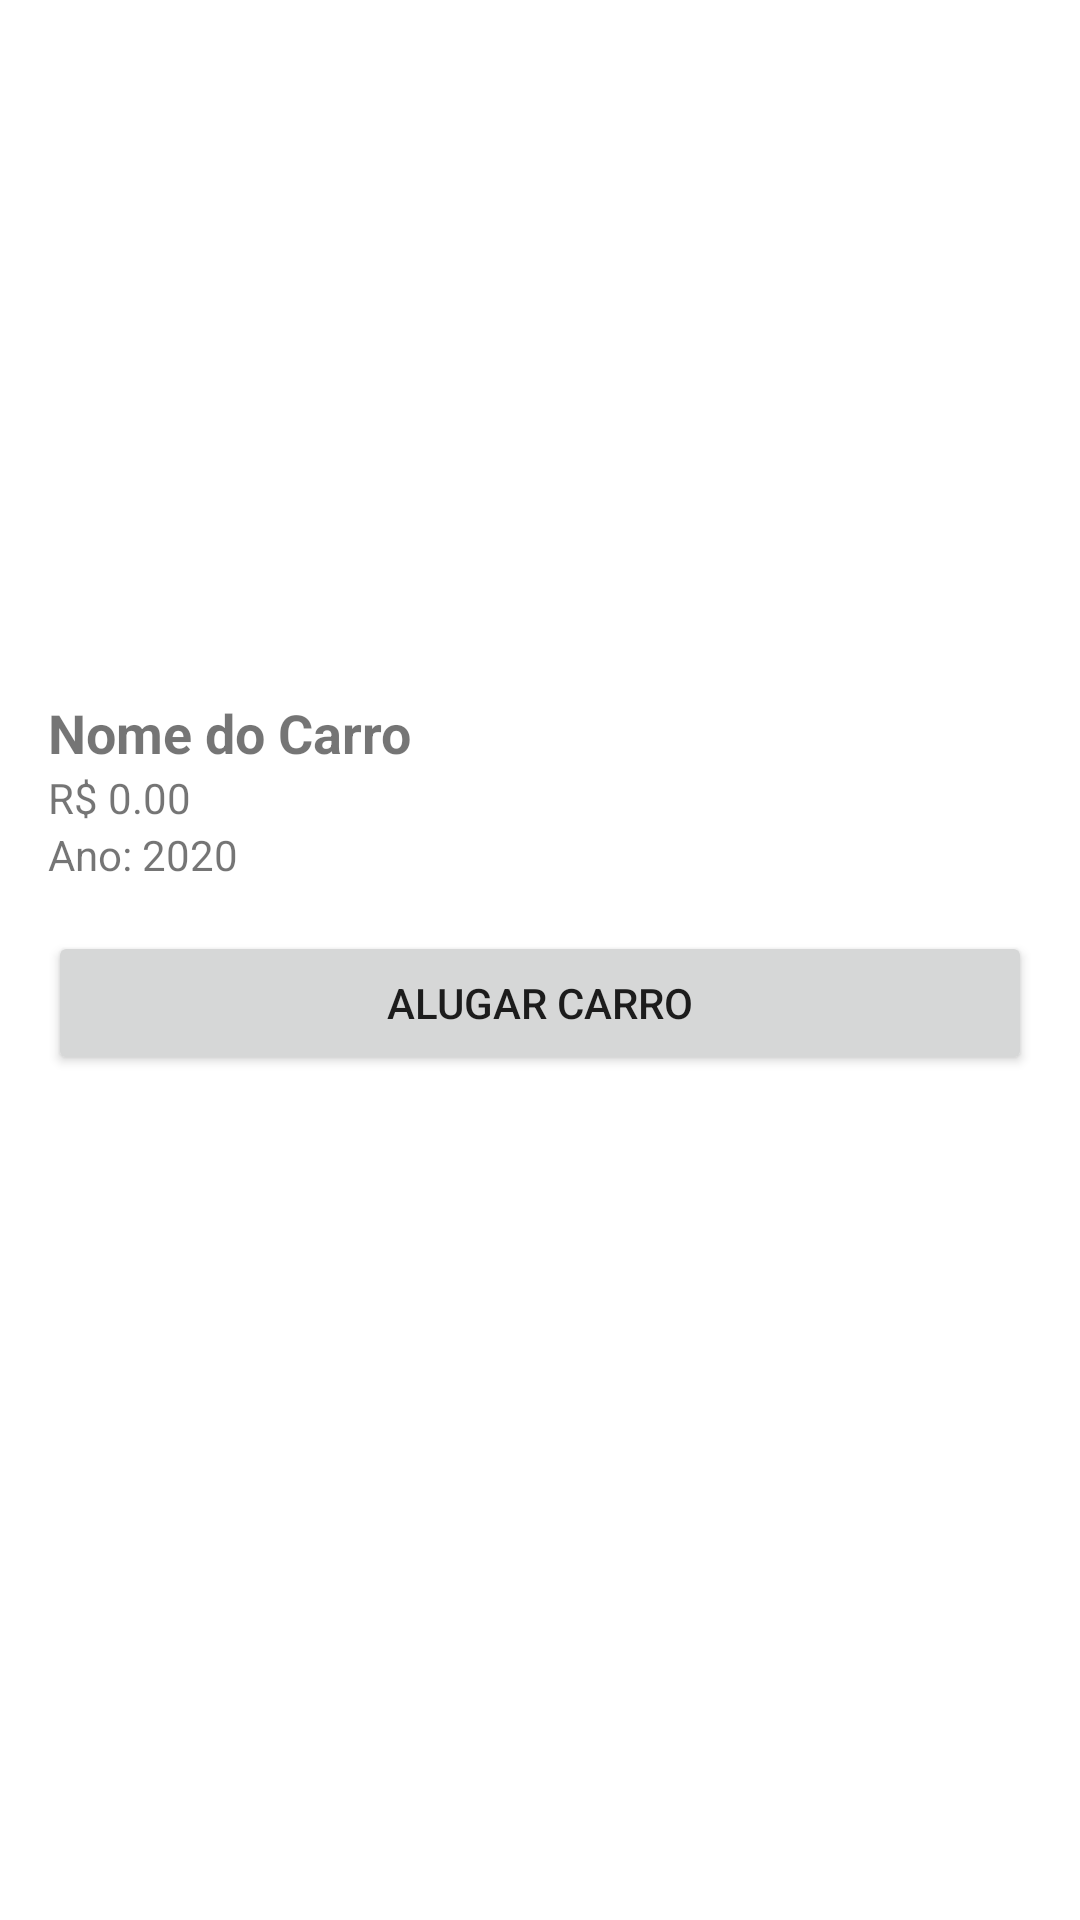

Write the Android layout XML for this screen, with the resource values it uses.
<!-- AndroidManifest.xml: application theme Theme.Whingo -->
<!-- res/layout/activity_car_detail.xml -->
<?xml version="1.0" encoding="utf-8"?>
<androidx.constraintlayout.widget.ConstraintLayout xmlns:android="http://schemas.android.com/apk/res/android"
    android:layout_width="match_parent"
    android:layout_height="match_parent"
    xmlns:app="http://schemas.android.com/apk/res-auto"
    android:padding="16dp">

    
    <ImageView
        android:id="@+id/ivCarImage"
        android:layout_width="0dp"
        android:layout_height="200dp"
        android:layout_marginTop="16dp"
        android:scaleType="centerCrop"
        app:layout_constraintTop_toTopOf="parent"
        app:layout_constraintStart_toStartOf="parent"
        app:layout_constraintEnd_toEndOf="parent"/>

    
    <TextView
        android:id="@+id/tvCarModel"
        android:layout_width="0dp"
        android:layout_height="wrap_content"
        android:text="Nome do Carro"
        android:textSize="18sp"
        android:textStyle="bold"
        app:layout_constraintTop_toBottomOf="@id/ivCarImage"
        app:layout_constraintStart_toStartOf="parent"
        app:layout_constraintEnd_toEndOf="parent"/>

    
    <TextView
        android:id="@+id/tvCarPrice"
        android:layout_width="0dp"
        android:layout_height="wrap_content"
        android:text="R$ 0.00"
        app:layout_constraintTop_toBottomOf="@id/tvCarModel"
        app:layout_constraintStart_toStartOf="parent"
        app:layout_constraintEnd_toEndOf="parent"/>

    
    <TextView
        android:id="@+id/tvCarYear"
        android:layout_width="0dp"
        android:layout_height="wrap_content"
        android:text="Ano: 2020"
        app:layout_constraintTop_toBottomOf="@id/tvCarPrice"
        app:layout_constraintStart_toStartOf="parent"
        app:layout_constraintEnd_toEndOf="parent"/>

    
    <Button
        android:id="@+id/btnRentCar"
        android:layout_width="0dp"
        android:layout_height="wrap_content"
        android:text="Alugar Carro"
        app:layout_constraintTop_toBottomOf="@id/tvCarYear"
        app:layout_constraintStart_toStartOf="parent"
        app:layout_constraintEnd_toEndOf="parent"
        android:layout_marginTop="16dp"/>
</androidx.constraintlayout.widget.ConstraintLayout>
<!-- resources referenced by this layout -->
<resources>
  <style name="Theme.Whingo" parent="Theme.MaterialComponents.DayNight.DarkActionBar">
          
          <item name="colorPrimary">@color/purple_500</item>
          <item name="colorPrimaryVariant">@color/purple_700</item>
          <item name="colorOnPrimary">@color/white</item>
          
          <item name="colorSecondary">@color/teal_200</item>
          <item name="colorSecondaryVariant">@color/teal_700</item>
          <item name="colorOnSecondary">@color/black</item>
          
          <item name="android:statusBarColor">?attr/colorPrimaryVariant</item>
          
      </style>
  <color name="purple_500">#FF6200EE</color>
  <color name="purple_700">#FF3700B3</color>
  <color name="white">#FFFFFFFF</color>
  <color name="teal_200">#FF03DAC5</color>
  <color name="teal_700">#FF018786</color>
  <color name="black">#FF000000</color>
</resources>
